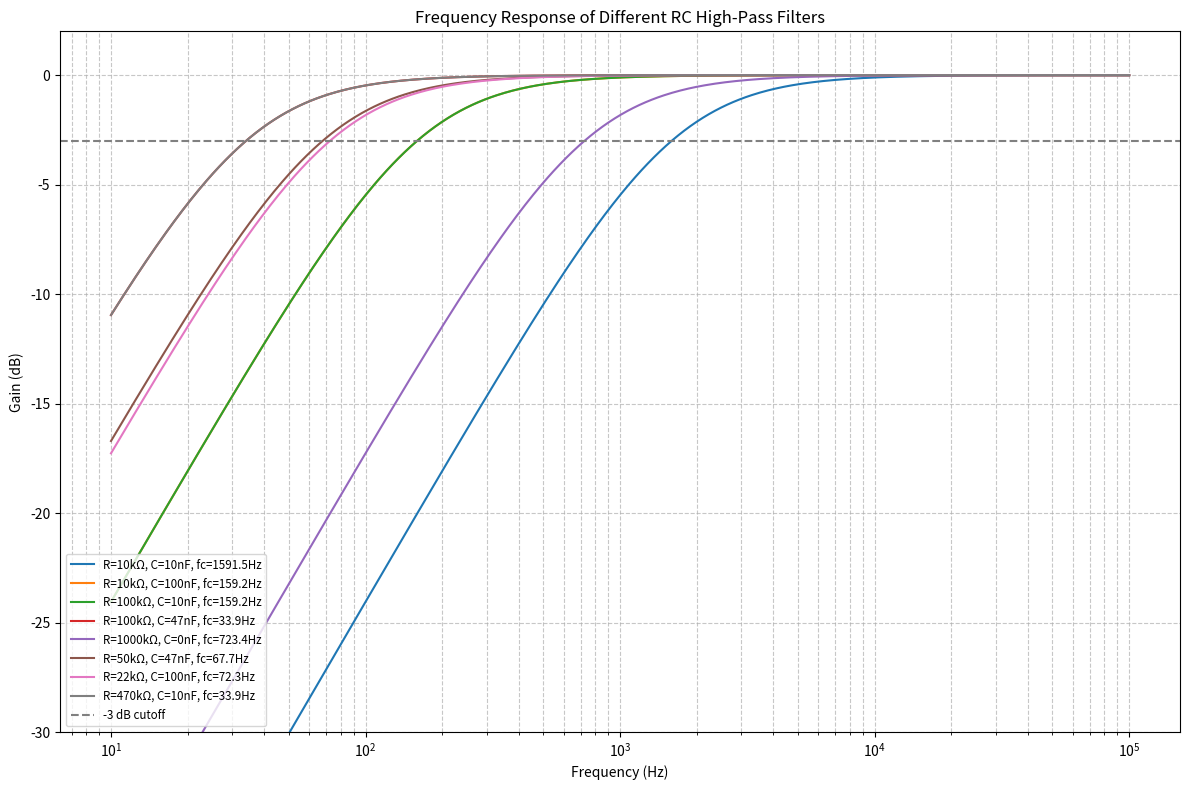

The matplotlib source for this figure:
import numpy as np
import matplotlib.pyplot as plt


scenarios = [
    (10_000, 10e-9),    # 10kΩ, 10nF
    (10_000, 100e-9),   # 10kΩ, 100nF
    (100_000, 10e-9),   # 100kΩ, 10nF
    (100_000, 47e-9),   # 100kΩ, 47nF
    (1_000_000, 220e-12), # 1MΩ, 220pF
    (50_000, 47e-9),    # 50kΩ, 47nF
    (22_000, 100e-9),   # 22kΩ, 100nF
    (470_000, 10e-9)    # 470kΩ, 10nF
]

# Frequency range for plotting
frequencies = np.logspace(1, 5, 500)  # 10 Hz to 100 kHz

plt.figure(figsize=(12, 8))

for R, C in scenarios:
    fc = 1 / (2 * np.pi * R * C)  # Calculate cutoff frequency
    # gain = 1 / np.sqrt(1 + (frequencies / fc) ** 2)  # Low-pass gain
    gain = (frequencies / fc) / np.sqrt(1 + (frequencies / fc) ** 2)  # High-pass gain
    gain_db = 20 * np.log10(gain)
    label = f'R={R/1000:.0f}kΩ, C={C*1e9:.0f}nF, fc={fc:.1f}Hz'
    plt.semilogx(frequencies, gain_db, label=label)

plt.axhline(-3, color='gray', linestyle='--', label='-3 dB cutoff')
plt.title('Frequency Response of Different RC High-Pass Filters')
plt.xlabel('Frequency (Hz)')
plt.ylabel('Gain (dB)')
plt.ylim(-30, 2)  # Fix y-axis limits here
plt.grid(True, which='both', linestyle='--', alpha=0.7)
plt.legend(loc='lower left', fontsize='small')
plt.tight_layout()
plt.show()